Run: headless pygame with SDL's dummy video driver; simulated clock (each Clock.tick advances the game by its frame time, no real sleeping); random seed 0; keys injected as events and as key.get_pressed() state; no mouse input.
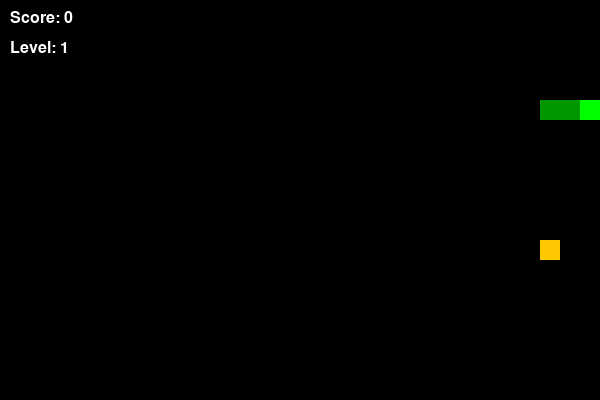
Frame 1 of 1 · flips 1–60 · no input (game ended)

The pygame program that drew these frames:

import pygame
import sys
import random

pygame.init()

# -------------------- SETTINGS --------------------
WIDTH, HEIGHT = 600, 400
CELL_SIZE = 20

screen = pygame.display.set_mode((WIDTH, HEIGHT))
pygame.display.set_caption("Snake Game")

clock = pygame.time.Clock()

# -------------------- COLORS --------------------
BLACK = (0, 0, 0)
WHITE = (255, 255, 255)
GREEN = (0, 200, 0)
RED = (200, 0, 0)
YELLOW = (255, 200, 0)
BLUE = (0, 120, 255)

font = pygame.font.SysFont("Verdana", 24)

# -------------------- SNAKE --------------------
snake = [(100, 100), (80, 100), (60, 100)]
direction = (CELL_SIZE, 0)

# -------------------- FOOD SYSTEM --------------------
def generate_food():
    """Generate food in random position not inside snake"""
    x = random.randint(0, (WIDTH - CELL_SIZE) // CELL_SIZE) * CELL_SIZE
    y = random.randint(0, (HEIGHT - CELL_SIZE) // CELL_SIZE) * CELL_SIZE
    return (x, y)

food = generate_food()
food_spawn_time = pygame.time.get_ticks()
food_lifetime = 5000  # 5 seconds

# food types (weight system)
food_types = [
    (RED, 1),
    (YELLOW, 2),
    (BLUE, 3)
]

current_food_type = random.choice(food_types)

# -------------------- GAME STATS --------------------
score = 0
level = 1
foods_to_next_level = 3
speed = 7

# -------------------- DRAW FUNCTIONS --------------------
def draw_snake():
    """Draw snake on screen"""
    for i, block in enumerate(snake):
        color = (0, 255, 0) if i == 0 else (0, 150, 0)
        pygame.draw.rect(screen, color, (block[0], block[1], CELL_SIZE, CELL_SIZE))

def draw_food():
    """Draw food with different weight color"""
    color, _ = current_food_type
    pygame.draw.rect(screen, color, (food[0], food[1], CELL_SIZE, CELL_SIZE))

def check_wall_collision(head):
    """Check collision with walls"""
    return head[0] < 0 or head[0] >= WIDTH or head[1] < 0 or head[1] >= HEIGHT

def check_self_collision(head):
    """Check collision with itself"""
    return head in snake[1:]

# -------------------- GAME LOOP --------------------
while True:
    for event in pygame.event.get():
        if event.type == pygame.QUIT:
            pygame.quit()
            sys.exit()

        # -------------------- CONTROLS --------------------
        if event.type == pygame.KEYDOWN:
            if event.key == pygame.K_UP and direction != (0, CELL_SIZE):
                direction = (0, -CELL_SIZE)
            elif event.key == pygame.K_DOWN and direction != (0, -CELL_SIZE):
                direction = (0, CELL_SIZE)
            elif event.key == pygame.K_LEFT and direction != (CELL_SIZE, 0):
                direction = (-CELL_SIZE, 0)
            elif event.key == pygame.K_RIGHT and direction != (-CELL_SIZE, 0):
                direction = (CELL_SIZE, 0)

    # -------------------- MOVE SNAKE --------------------
    head_x, head_y = snake[0]
    new_head = (head_x + direction[0], head_y + direction[1])

    if check_wall_collision(new_head) or check_self_collision(new_head):
        pygame.quit()
        sys.exit()

    snake.insert(0, new_head)

    # -------------------- FOOD EATING --------------------
    if new_head == food:
        _, weight = current_food_type  # food score weight
        score += weight

        foods_to_next_level -= 1

        food = generate_food()
        food_spawn_time = pygame.time.get_ticks()
        current_food_type = random.choice(food_types)
    else:
        snake.pop()

    # -------------------- LEVEL SYSTEM --------------------
    if foods_to_next_level == 0:
        level += 1
        foods_to_next_level = 3
        speed += 1

    # -------------------- FOOD TIMER (DISAPPEAR) --------------------
    if pygame.time.get_ticks() - food_spawn_time > food_lifetime:
        food = generate_food()
        food_spawn_time = pygame.time.get_ticks()
        current_food_type = random.choice(food_types)

    # -------------------- DRAW --------------------
    screen.fill(BLACK)

    draw_snake()
    draw_food()

    # UI TEXT
    screen.blit(font.render(f"Score: {score}", True, WHITE), (10, 10))
    screen.blit(font.render(f"Level: {level}", True, WHITE), (10, 40))

    pygame.display.update()
    clock.tick(speed)
